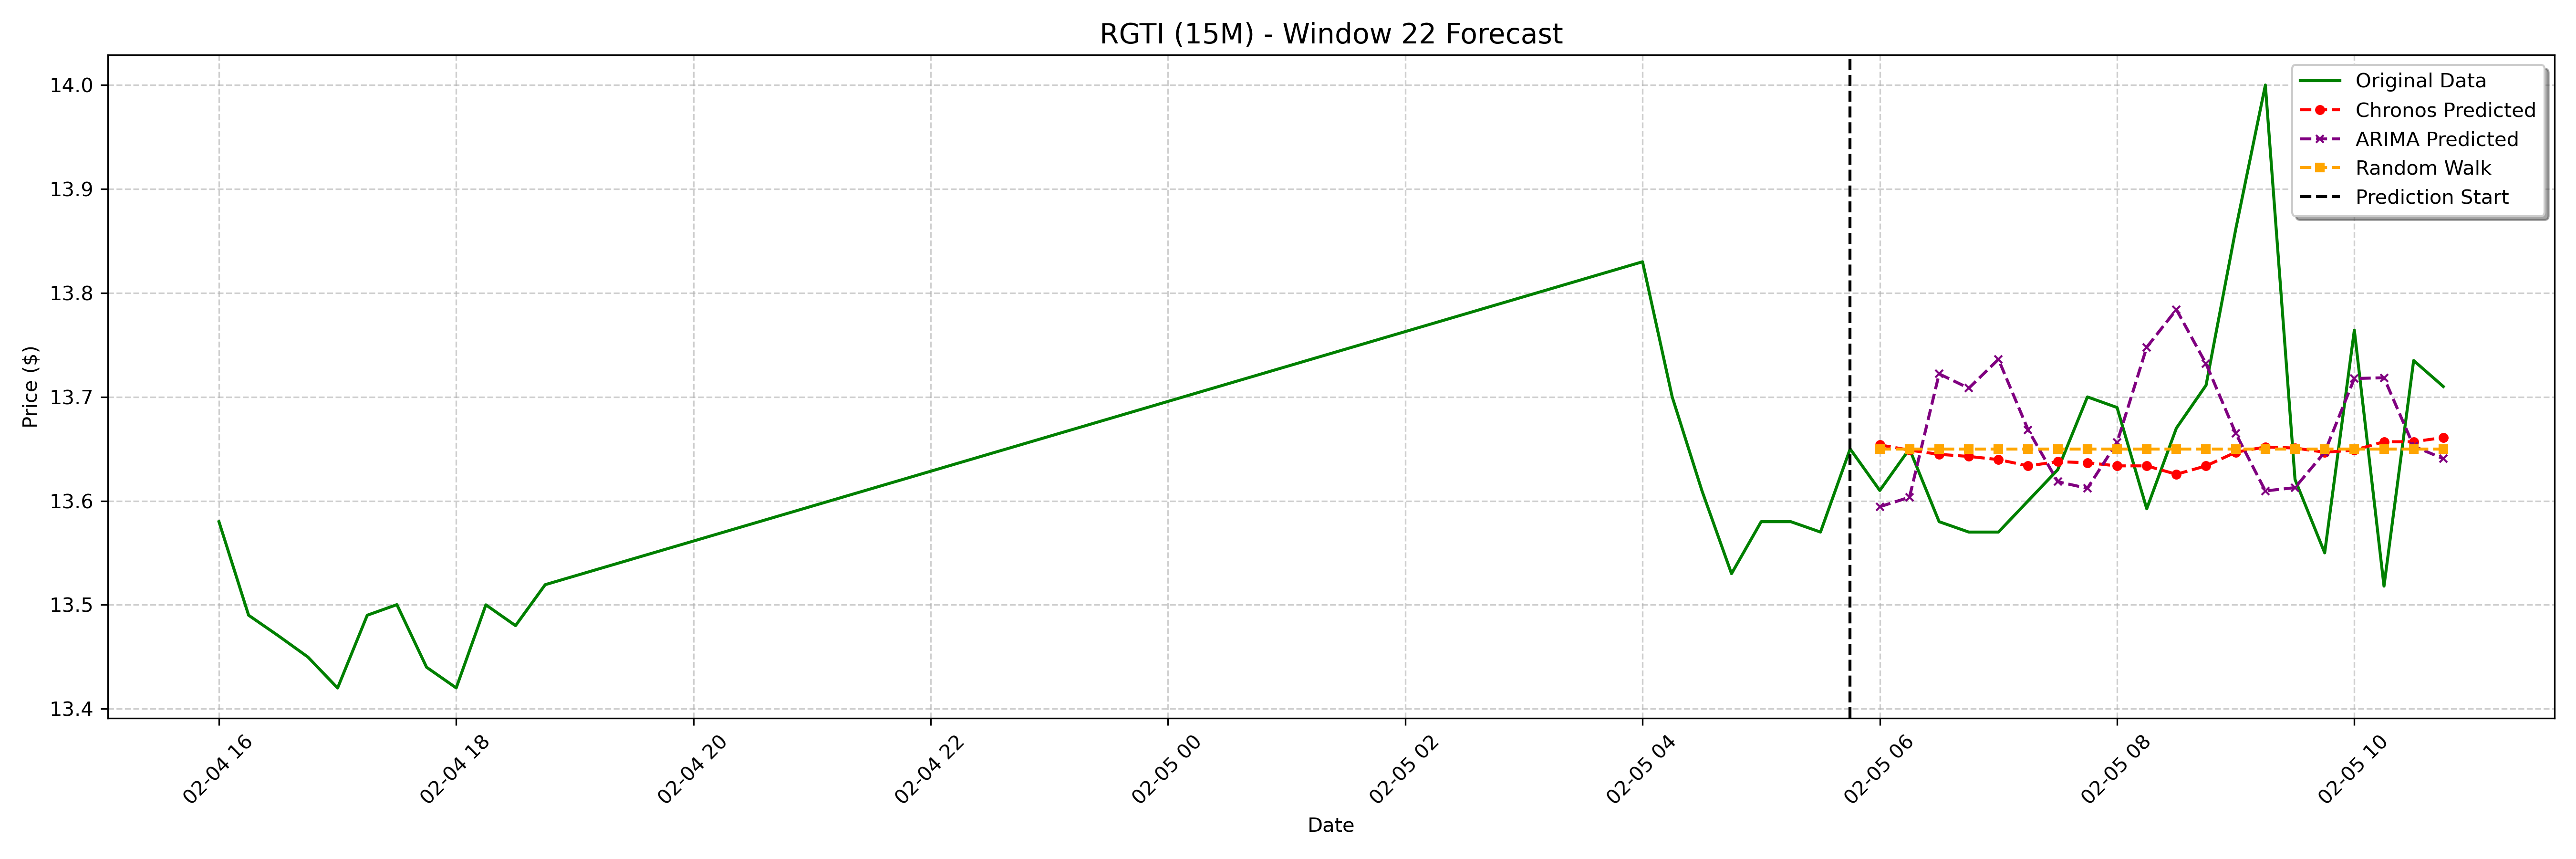

Values plotted in this chart, from the file beside it:
date, actual, chronos_forecast, arima_forecast, random_walk_forecast
2025-02-05 06:00:00-05:00, 13.61, 13.65, 13.59, 13.65
2025-02-05 06:15:00-05:00, 13.65, 13.65, 13.6, 13.65
2025-02-05 06:30:00-05:00, 13.58, 13.64, 13.72, 13.65
2025-02-05 06:45:00-05:00, 13.57, 13.64, 13.71, 13.65
2025-02-05 07:00:00-05:00, 13.57, 13.64, 13.74, 13.65
2025-02-05 07:15:00-05:00, 13.6, 13.63, 13.67, 13.65
2025-02-05 07:30:00-05:00, 13.63, 13.64, 13.62, 13.65
2025-02-05 07:45:00-05:00, 13.7, 13.64, 13.61, 13.65
2025-02-05 08:00:00-05:00, 13.69, 13.63, 13.66, 13.65
2025-02-05 08:15:00-05:00, 13.59, 13.63, 13.75, 13.65
2025-02-05 08:30:00-05:00, 13.67, 13.63, 13.78, 13.65
2025-02-05 08:45:00-05:00, 13.71, 13.63, 13.73, 13.65
2025-02-05 09:00:00-05:00, 13.86, 13.65, 13.67, 13.65
2025-02-05 09:15:00-05:00, 14.0, 13.65, 13.61, 13.65
2025-02-05 09:30:00-05:00, 13.62, 13.65, 13.61, 13.65
2025-02-05 09:45:00-05:00, 13.55, 13.65, 13.65, 13.65
2025-02-05 10:00:00-05:00, 13.76, 13.65, 13.72, 13.65
2025-02-05 10:15:00-05:00, 13.52, 13.66, 13.72, 13.65
2025-02-05 10:30:00-05:00, 13.73, 13.66, 13.65, 13.65
2025-02-05 10:45:00-05:00, 13.71, 13.66, 13.64, 13.65
